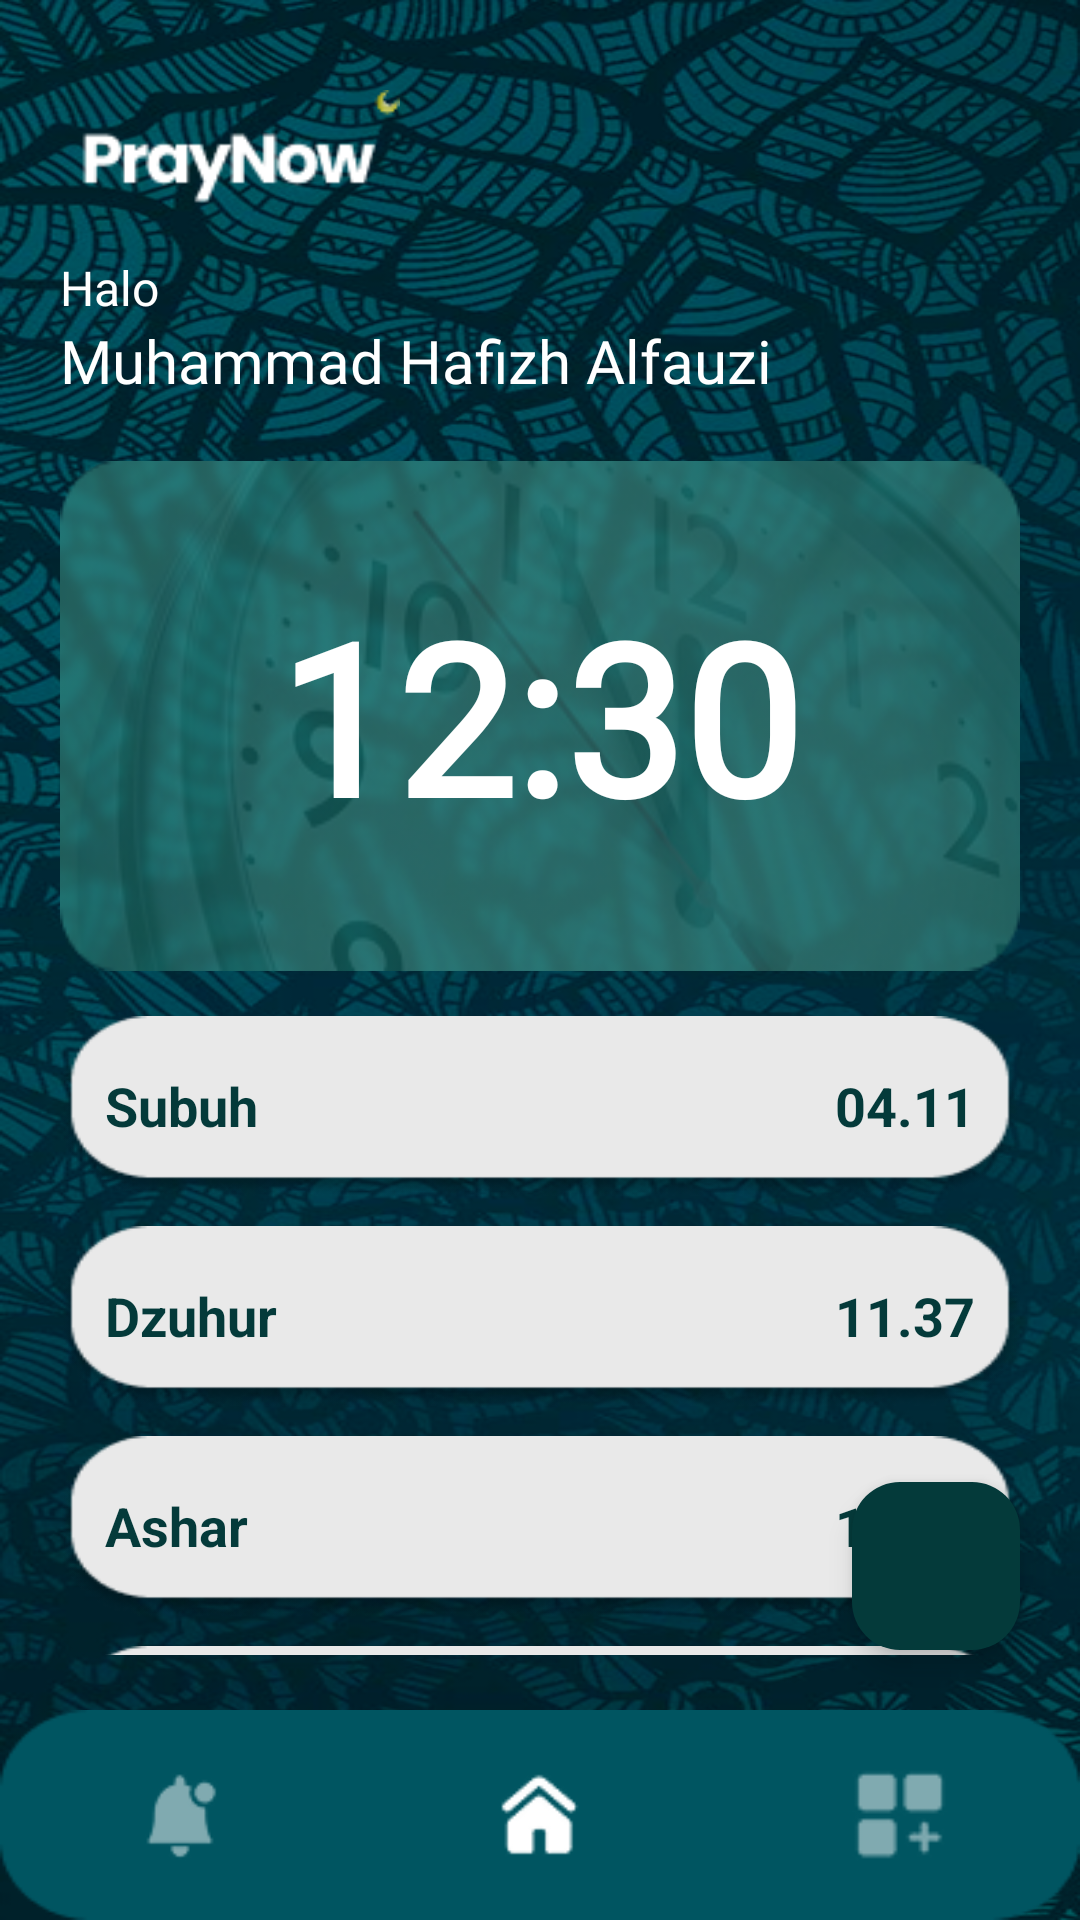

Android layout source for this screen:
<!-- AndroidManifest.xml: application theme Theme.PrayNow -->
<!-- res/layout/activity_sholat.xml -->
<?xml version="1.0" encoding="utf-8"?>

<RelativeLayout xmlns:android="http://schemas.android.com/apk/res/android"
    xmlns:app="http://schemas.android.com/apk/res-auto"
    android:layout_width="match_parent"
    android:layout_height="match_parent"
    android:background="@drawable/ic_bc">

    <RelativeLayout
        android:layout_width="match_parent"
        android:layout_height="match_parent"
        android:layout_above="@id/bottomNav"
        android:layout_marginBottom="-2dp"
        android:padding="20dp">

        <LinearLayout
            android:id="@+id/sectionLogo"
            android:layout_width="wrap_content"
            android:layout_height="wrap_content"
            android:layout_marginTop="10dp"
            android:orientation="vertical">

            <ImageView
                android:id="@+id/imgPrayNow"
                android:layout_width="120dp"
                android:layout_height="40dp"
                android:layout_gravity="center"
                android:src="@drawable/ic_grup" />
        </LinearLayout>

        <LinearLayout
            android:id="@+id/sectionGreeting"
            android:layout_width="wrap_content"
            android:layout_height="wrap_content"
            android:layout_below="@id/sectionLogo"
            android:layout_marginTop="15dp"
            android:orientation="vertical">

            <TextView
                android:id="@+id/txtHalo"
                android:layout_width="wrap_content"
                android:layout_height="wrap_content"
                android:fontFamily="@font/poppinsmedium"
                android:text="@string/sholat_activity_greeting"
                android:textColor="#FFFFFF"
                android:textSize="16sp" />

            <TextView
                android:id="@+id/txtNama"
                android:layout_width="wrap_content"
                android:layout_height="wrap_content"
                android:fontFamily="@font/poppinsbold"
                android:text="@string/user_name_placeholder"
                android:textColor="#FFFFFF"
                android:textSize="20sp" />
        </LinearLayout>

        <RelativeLayout
            android:id="@+id/cardClock"
            android:layout_width="match_parent"
            android:layout_height="170dp"
            android:layout_below="@id/sectionGreeting"
            android:layout_marginTop="20dp"
            android:background="@drawable/ic_bcclock"
            android:gravity="center">

            <TextView
                android:id="@+id/txtClock"
                android:layout_width="wrap_content"
                android:layout_height="wrap_content"
                android:fontFamily="@font/poppinsmedium"
                android:text="12:30"
                android:textColor="#FFFFFF"
                android:textSize="70sp"
                android:textStyle="bold" />
        </RelativeLayout>

        <LinearLayout
            android:id="@+id/listPrayer"
            android:layout_width="match_parent"
            android:layout_height="wrap_content"
            android:layout_below="@id/cardClock"
            android:layout_marginTop="15dp"
            android:orientation="vertical">

            <LinearLayout
                android:layout_width="match_parent"
                android:layout_height="60dp"
                android:layout_marginBottom="10dp"
                android:background="@drawable/ic_bclist"
                android:gravity="center_vertical"
                android:padding="15dp">

                <TextView
                    android:layout_width="0dp"
                    android:layout_height="wrap_content"
                    android:layout_weight="1"
                    android:text="@string/subuh"
                    android:textColor="#043A3A"
                    android:textSize="18sp"
                    android:textStyle="bold" />

                <TextView
                    android:id="@+id/timeSubuh"
                    android:layout_width="wrap_content"
                    android:layout_height="wrap_content"
                    android:text="04.11"
                    android:textColor="#043A3A"
                    android:textSize="18sp"
                    android:textStyle="bold" />
            </LinearLayout>

            <LinearLayout
                android:layout_width="match_parent"
                android:layout_height="60dp"
                android:layout_marginBottom="10dp"
                android:background="@drawable/ic_bclist"
                android:gravity="center_vertical"
                android:padding="15dp">

                <TextView
                    android:layout_width="0dp"
                    android:layout_height="wrap_content"
                    android:layout_weight="1"
                    android:text="@string/dzuhur"
                    android:textColor="#043A3A"
                    android:textSize="18sp"
                    android:textStyle="bold" />

                <TextView
                    android:id="@+id/timeDzuhur"
                    android:layout_width="wrap_content"
                    android:layout_height="wrap_content"
                    android:text="11.37"
                    android:textColor="#043A3A"
                    android:textSize="18sp"
                    android:textStyle="bold" />
            </LinearLayout>

            <LinearLayout
                android:layout_width="match_parent"
                android:layout_height="60dp"
                android:layout_marginBottom="10dp"
                android:background="@drawable/ic_bclist"
                android:gravity="center_vertical"
                android:padding="15dp">

                <TextView
                    android:layout_width="0dp"
                    android:layout_height="wrap_content"
                    android:layout_weight="1"
                    android:text="@string/ashar"
                    android:textColor="#043A3A"
                    android:textSize="18sp"
                    android:textStyle="bold" />

                <TextView
                    android:id="@+id/timeAshar"
                    android:layout_width="wrap_content"
                    android:layout_height="wrap_content"
                    android:text="14.45"
                    android:textColor="#043A3A"
                    android:textSize="18sp"
                    android:textStyle="bold" />
            </LinearLayout>

            <LinearLayout
                android:layout_width="match_parent"
                android:layout_height="60dp"
                android:layout_marginBottom="10dp"
                android:background="@drawable/ic_bclist"
                android:gravity="center_vertical"
                android:padding="15dp">

                <TextView
                    android:layout_width="0dp"
                    android:layout_height="wrap_content"
                    android:layout_weight="1"
                    android:text="@string/maghrib"
                    android:textColor="#043A3A"
                    android:textSize="18sp"
                    android:textStyle="bold" />

                <TextView
                    android:id="@+id/timeMaghrib"
                    android:layout_width="wrap_content"
                    android:layout_height="wrap_content"
                    android:text="17.44"
                    android:textColor="#043A3A"
                    android:textSize="18sp"
                    android:textStyle="bold" />
            </LinearLayout>

            <LinearLayout
                android:layout_width="match_parent"
                android:layout_height="60dp"
                android:background="@drawable/ic_bclist"
                android:gravity="center_vertical"
                android:padding="15dp">

                <TextView
                    android:layout_width="0dp"
                    android:layout_height="wrap_content"
                    android:layout_weight="1"
                    android:text="@string/isya"
                    android:textColor="#043A3A"
                    android:textSize="18sp"
                    android:textStyle="bold" />

                <TextView
                    android:id="@+id/timeIsya"
                    android:layout_width="wrap_content"
                    android:layout_height="wrap_content"
                    android:text="18.55"
                    android:textColor="#043A3A"
                    android:textSize="18sp"
                    android:textStyle="bold" />
            </LinearLayout>
        </LinearLayout>
    </RelativeLayout>

    <com.google.android.material.floatingactionbutton.FloatingActionButton
        android:id="@+id/fabAI"
        android:layout_width="wrap_content"
        android:layout_height="wrap_content"
        android:layout_above="@id/bottomNav"
        android:layout_alignParentEnd="true"
        android:layout_marginEnd="20dp"
        android:layout_marginBottom="20dp"
        android:contentDescription="Chat AI"
        android:src="@drawable/aifinder"
        app:backgroundTint="#043A3A"
        app:tint="#FFFFFF" />

    <LinearLayout
        android:id="@+id/bottomNav"
        android:layout_width="match_parent"
        android:layout_height="70dp"
        android:layout_alignParentBottom="true"
        android:orientation="horizontal"
        android:gravity="center"
        android:background="@drawable/ic_bcbutton"
        android:elevation="10dp">

        <ImageView
            android:id="@+id/navAlarm"
            android:layout_width="0dp"
            android:layout_height="35dp"
            android:layout_weight="1"
            android:src="@drawable/ic_alarmg"
            app:tint="#FFFFFF"/>

        <ImageView
            android:id="@+id/navHome"
            android:layout_width="0dp"
            android:layout_height="35dp"
            android:layout_weight="1"
            android:src="@drawable/ic_home"
            app:tint="#FFFFFF"/>

        <ImageView
            android:id="@+id/navAdd"
            android:layout_width="0dp"
            android:layout_height="35dp"
            android:layout_weight="1"
            android:src="@drawable/ic_settingg"
            app:tint="#FFFFFF"/>
    </LinearLayout>

</RelativeLayout>
<!-- resources referenced by this layout -->
<resources>
  <!-- drawable ic_alarmg: png bitmap (drawable, 991 bytes) -->
  <!-- drawable ic_bc: png bitmap (drawable, 532700 bytes) -->
  <!-- drawable ic_bcbutton: png bitmap (drawable, 1267 bytes) -->
  <!-- drawable ic_bcclock: png bitmap (drawable, 66549 bytes) -->
  <!-- drawable ic_bclist: png bitmap (drawable, 4743 bytes) -->
  <!-- drawable ic_grup: png bitmap (drawable, 1506 bytes) -->
  <!-- drawable ic_home: png bitmap (drawable, 945 bytes) -->
  <!-- drawable ic_settingg: png bitmap (drawable, 903 bytes) -->
  <string name="ashar">Ashar</string>
  <string name="dzuhur">Dzuhur</string>
  <string name="isya">Isya</string>
  <string name="maghrib">Maghrib</string>
  <string name="sholat_activity_greeting">Halo</string>
  <string name="subuh">Subuh</string>
  <string name="user_name_placeholder">Muhammad Hafizh Alfauzi</string>
  <style name="Theme.PrayNow" parent="Base.Theme.PrayNow" />
  <style name="Base.Theme.PrayNow" parent="Theme.Material3.DayNight.NoActionBar">
          
          
      </style>
</resources>
